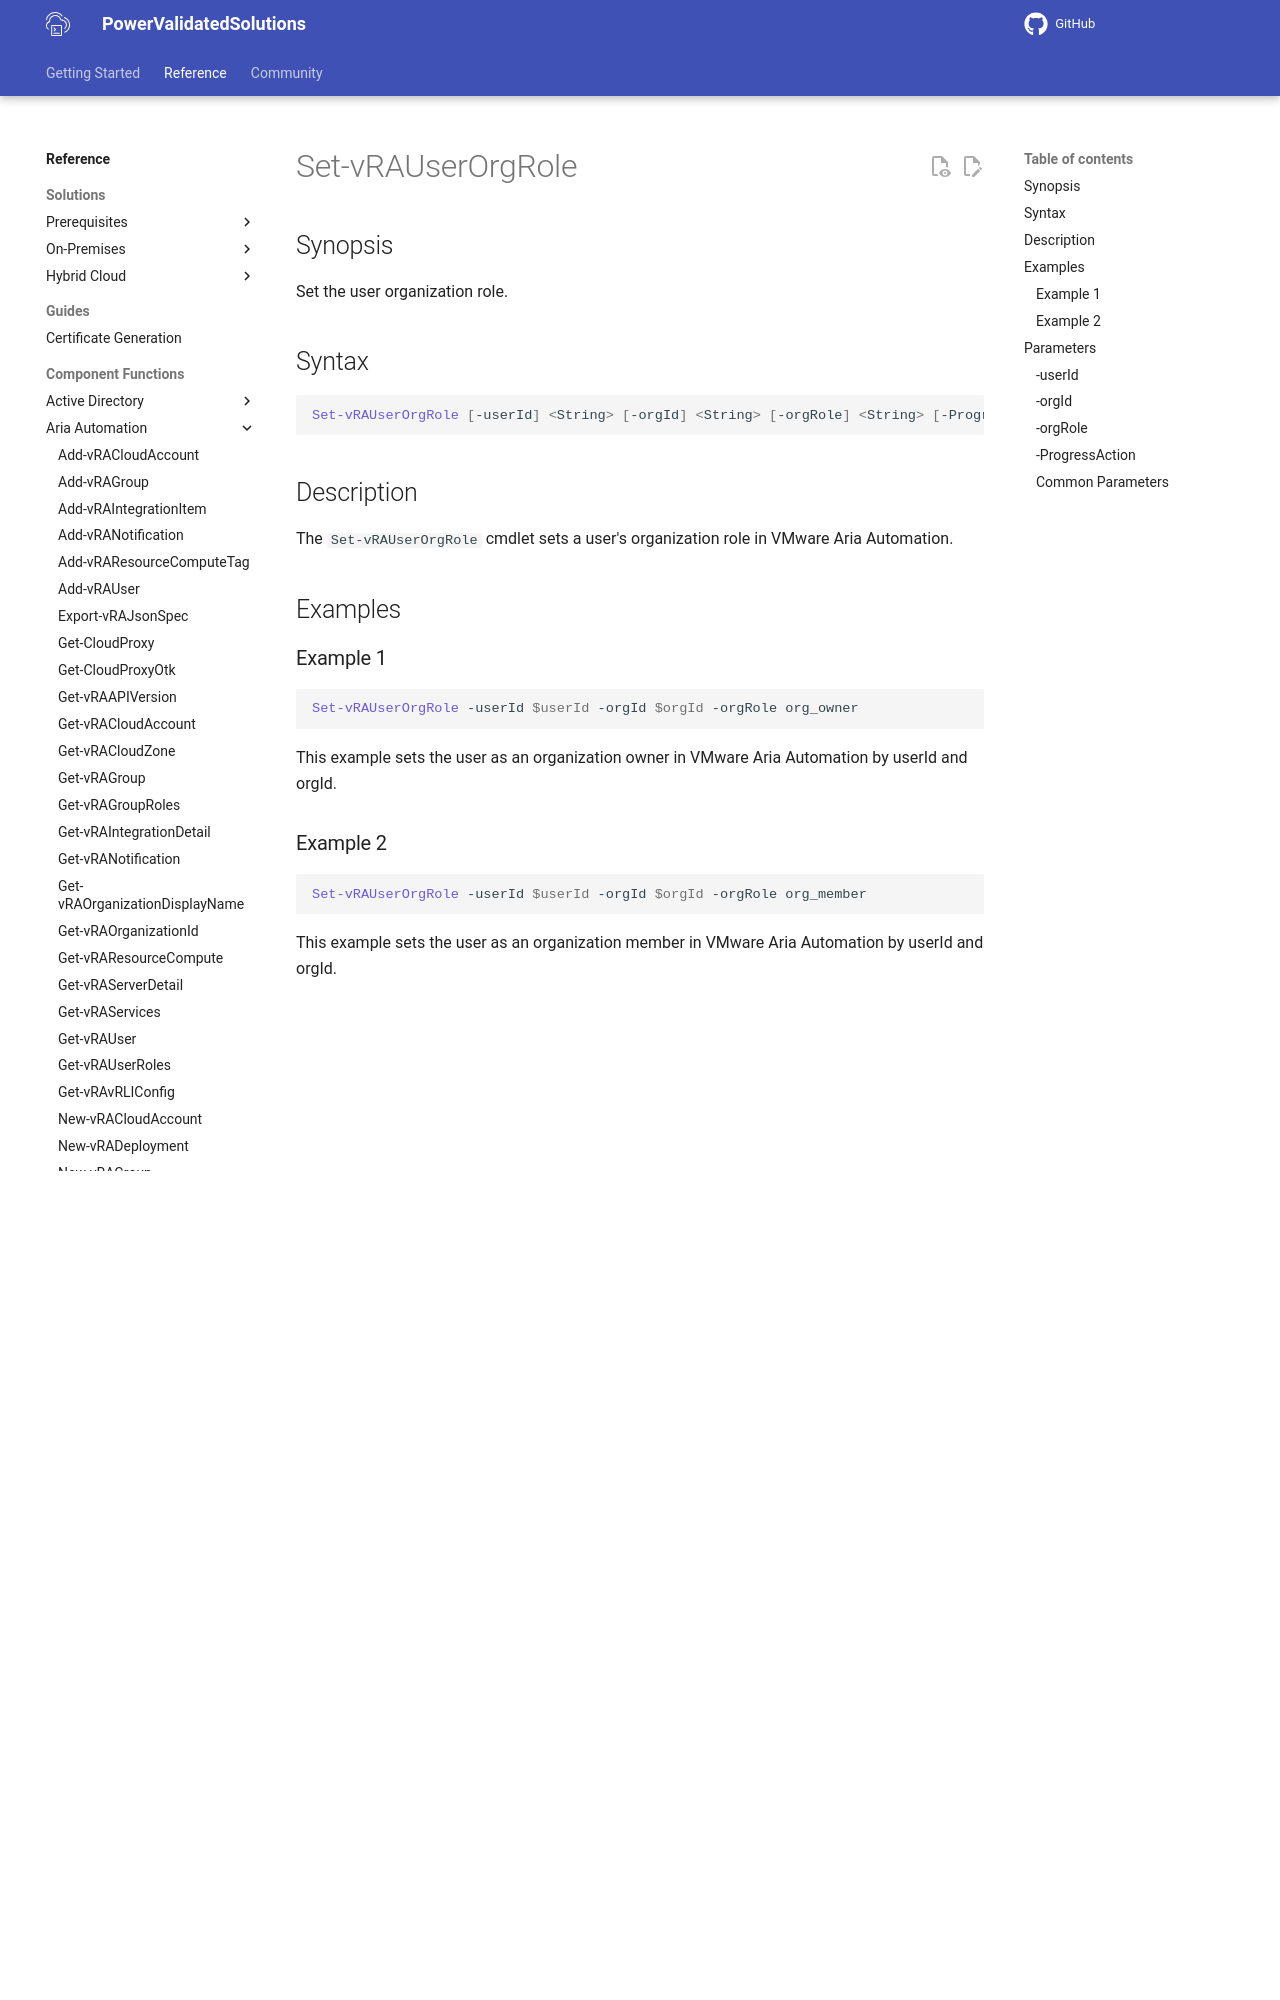

repository: vmware/power-validated-solutions-for-cloud-foundation · page: documentation/functions/aria-suite/aria-automation/Set-vRAUserOrgRole/index.html · generator: mkdocs

# Set-vRAUserOrgRole

## Synopsis

Set the user organization role.

## Syntax

```powershell
Set-vRAUserOrgRole [-userId] <String> [-orgId] <String> [-orgRole] <String> [-ProgressAction <ActionPreference>] [<CommonParameters>]
```

## Description

The `Set-vRAUserOrgRole` cmdlet sets a user's organization role in VMware Aria Automation.

## Examples

### Example 1

```powershell
Set-vRAUserOrgRole -userId $userId -orgId $orgId -orgRole org_owner
```

This example sets the user as an organization owner in VMware Aria Automation by userId and orgId.

### Example 2

```powershell
Set-vRAUserOrgRole -userId $userId -orgId $orgId -orgRole org_member
```

This example sets the user as an organization member in VMware Aria Automation by userId and orgId.

## Parameters

### -userId

The user id to be added.

```yaml
Type: String
Parameter Sets: (All)
Aliases:

Required: True
Position: 1
Default value: None
Accept pipeline input: False
Accept wildcard characters: False
```

### -orgId

The organization id to be added.

```yaml
Type: String
Parameter Sets: (All)
Aliases:

Required: True
Position: 2
Default value: None
Accept pipeline input: False
Accept wildcard characters: False
```
